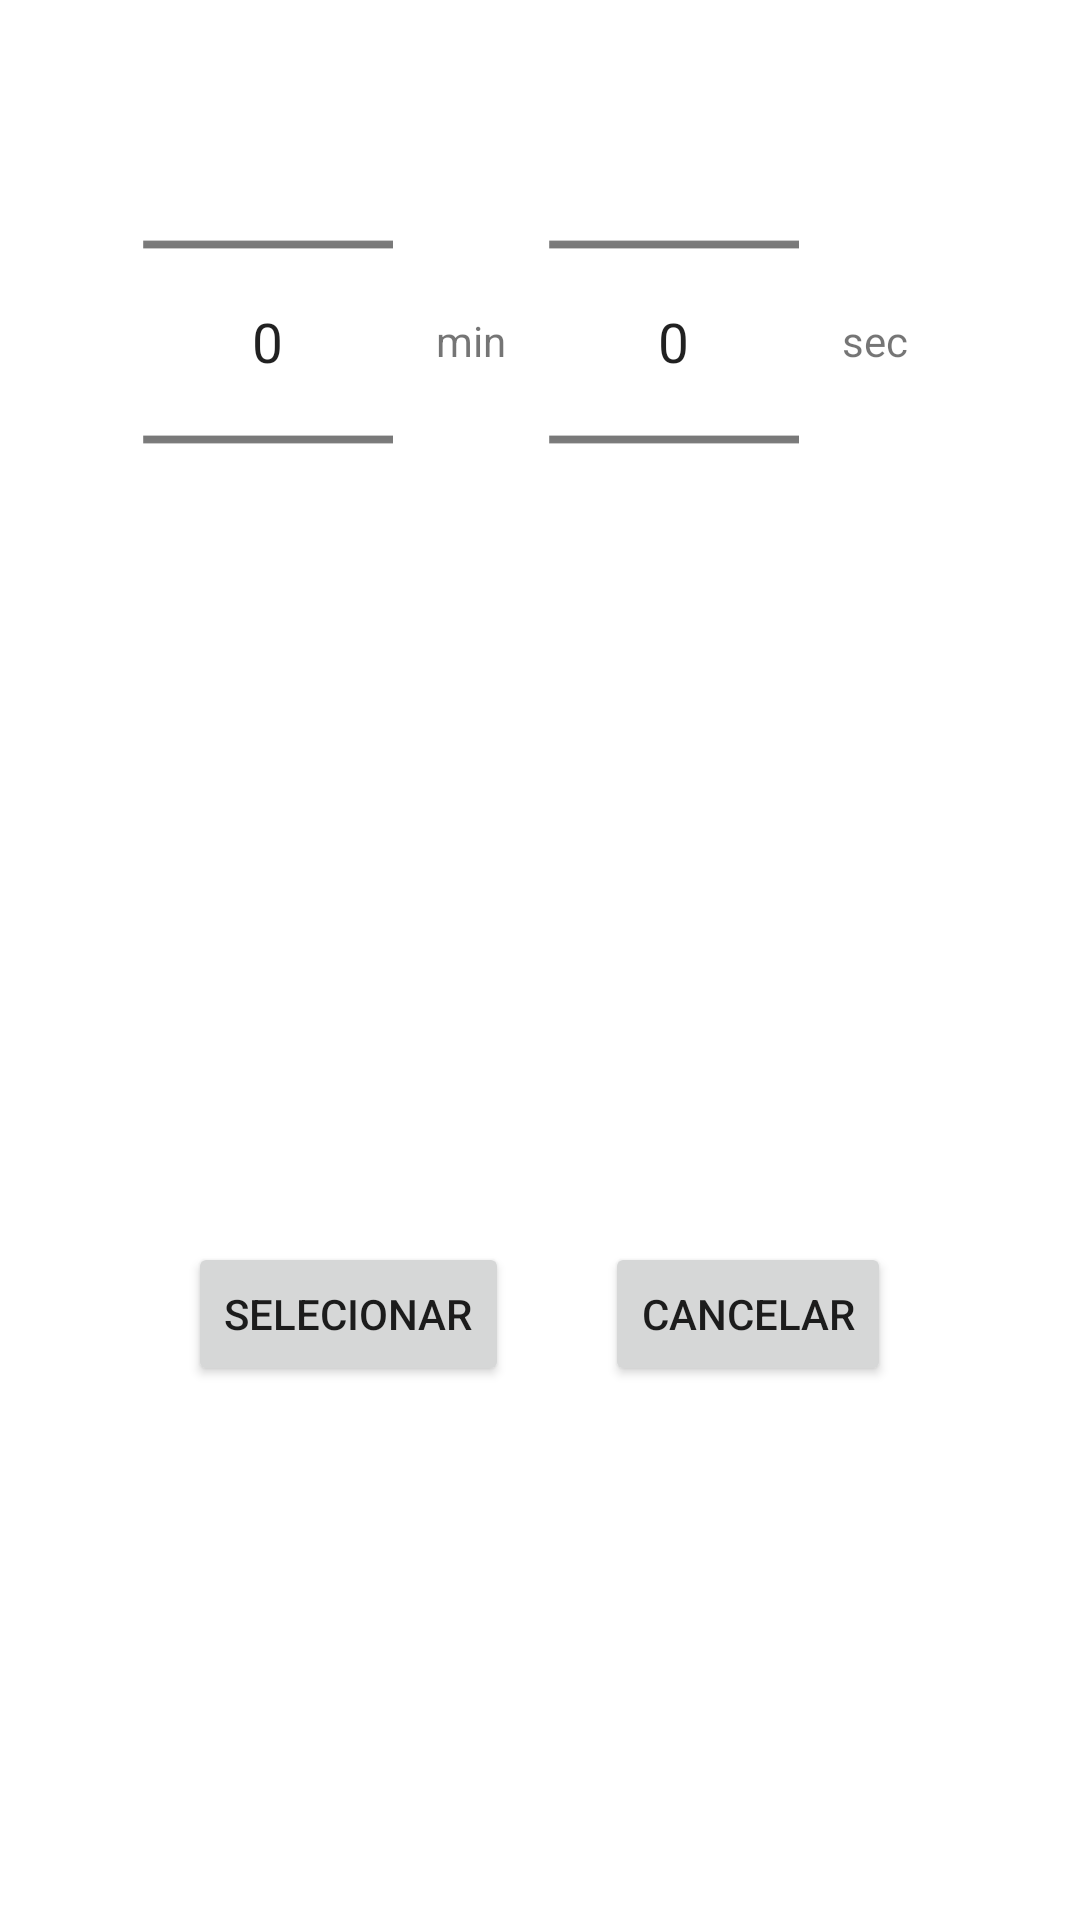

The Android layout XML behind this screen, and the referenced resources:
<!-- AndroidManifest.xml: application theme Theme.CTAtitude -->
<!-- res/layout/timerdialog.xml -->
<RelativeLayout xmlns:android="http://schemas.android.com/apk/res/android"
    android:layout_width="wrap_content"
    android:layout_height="wrap_content">

    <RelativeLayout
        android:id="@+id/relativeLayoutTimer"
        android:layout_width="match_parent"
        android:layout_height="wrap_content"
        android:layout_centerHorizontal="true"
        android:gravity="center"
        android:layout_marginTop="24dp">

        <NumberPicker
            android:id="@+id/numberPickerMinute"
            android:layout_width="wrap_content"
            android:layout_height="wrap_content"
            android:layout_centerVertical="true"

            android:scaleX="1.3"
            android:scaleY="1.3"
            />

        <TextView
            android:id="@+id/editTextMinutes"
            android:layout_width="wrap_content"
            android:layout_height="wrap_content"
            android:layout_marginLeft="24dp"
            android:layout_marginTop="80dp"
            android:layout_toRightOf="@id/numberPickerMinute"
            android:text="@string/min"
            />

        <NumberPicker
            android:id="@+id/numberPickerSeconds"
            android:layout_width="wrap_content"
            android:layout_height="wrap_content"
            android:layout_centerVertical="true"
            android:layout_marginLeft="24dp"
            android:layout_toRightOf="@+id/editTextMinutes"
            android:scaleX="1.3"
            android:scaleY="1.3"/>

        <TextView
            android:id="@+id/editTextSeconds"
            android:layout_width="wrap_content"
            android:layout_height="wrap_content"
            android:layout_marginLeft="24dp"
            android:layout_marginTop="80dp"
            android:layout_toRightOf="@id/numberPickerSeconds"
            android:text="@string/sec"

            />
    </RelativeLayout>

    <RelativeLayout
        android:id="@+id/relativeLayouButtons"
        android:layout_width="match_parent"
        android:layout_height="match_parent"
        android:layout_below="@id/relativeLayoutTimer"
        android:gravity="center">

        <Button
            android:id="@+id/buttonSelecionar"
            android:layout_width="wrap_content"
            android:layout_height="wrap_content"
            android:layout_marginRight="16dp"
            android:text="@string/selecionar"
            android:layout_marginTop="32dp"/>

        <Button
            android:id="@+id/buttonCancelar"
            android:layout_width="wrap_content"
            android:layout_height="wrap_content"
            android:layout_marginLeft="16dp"
            android:layout_toRightOf="@id/buttonSelecionar"
            android:text="@string/cancelar"
            android:layout_marginTop="32dp"/>
    </RelativeLayout>

</RelativeLayout>
<!-- resources referenced by this layout -->
<resources>
  <string name="cancelar">Cancelar</string>
  <string name="min">min</string>
  <string name="sec">sec</string>
  <string name="selecionar">Selecionar</string>
  <style name="Theme.CTAtitude" parent="Theme.MaterialComponents.DayNight.NoActionBar">
          
          <item name="colorPrimary">@color/green_ct</item>
          <item name="colorPrimaryVariant">@color/green_ct</item>
          <item name="colorOnPrimary">@color/white</item>
          
          <item name="colorSecondary">@color/teal_200</item>
          <item name="colorSecondaryVariant">@color/teal_700</item>
          <item name="colorOnSecondary">@color/black</item>
          
          <item name="android:statusBarColor" tools:targetApi="l">?attr/colorPrimaryVariant</item>
           
  
      </style>
  <color name="green_ct">#009292</color>
  <color name="white">#FFFFFFFF</color>
  <color name="teal_200">#FF03DAC5</color>
  <color name="teal_700">#FF018786</color>
  <color name="black">#FF000000</color>
</resources>
